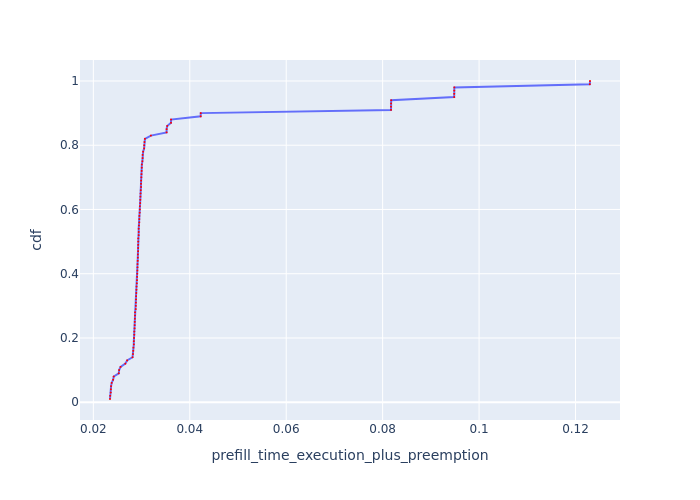

The data file committed next to this chart (first rows):
Request Id, prefill_time_execution_plus_preemption, cdf
0_82, 0.02345, 0.01
0_59, 0.02349, 0.02
0_25, 0.02361, 0.03
0_23, 0.02364, 0.04
0_79, 0.02368, 0.05
0_32, 0.0238, 0.06
0_33, 0.0241, 0.07
0_36, 0.02423, 0.08
0_52, 0.02527, 0.09
0_14, 0.02535, 0.1
0_22, 0.02565, 0.11
0_8, 0.02663, 0.12
0_9, 0.027, 0.13
0_85, 0.02813, 0.14
0_69, 0.02822, 0.15
0_73, 0.02828, 0.16
0_62, 0.02831, 0.17
0_43, 0.02839, 0.18
0_99, 0.0284, 0.19
0_94, 0.02844, 0.2
0_70, 0.02849, 0.21
0_34, 0.02849, 0.22
0_15, 0.02855, 0.23
0_90, 0.02858, 0.24
0_56, 0.02859, 0.25
0_53, 0.02862, 0.26
0_51, 0.02864, 0.27
0_88, 0.02865, 0.28
0_46, 0.0288, 0.29
0_80, 0.02881, 0.3
0_71, 0.02883, 0.31
0_20, 0.02885, 0.32
0_27, 0.02887, 0.33
0_35, 0.02891, 0.34
0_96, 0.02894, 0.35
0_37, 0.02896, 0.36
0_64, 0.02902, 0.37
0_84, 0.02905, 0.38
0_42, 0.02907, 0.39
0_100, 0.02912, 0.4
0_92, 0.02913, 0.41
0_81, 0.02916, 0.42
0_61, 0.02916, 0.43
0_28, 0.02919, 0.44
0_26, 0.02922, 0.45
0_13, 0.02924, 0.46
0_54, 0.02928, 0.47
0_83, 0.02928, 0.48
0_74, 0.02929, 0.49
0_95, 0.02932, 0.5
0_76, 0.02932, 0.51
0_21, 0.0294, 0.52
0_93, 0.02941, 0.53
0_75, 0.02941, 0.54
0_45, 0.02946, 0.55
0_72, 0.02953, 0.56
0_12, 0.02954, 0.57
0_63, 0.02955, 0.58
0_44, 0.02961, 0.59
0_38, 0.02964, 0.6
... 40 more rows
